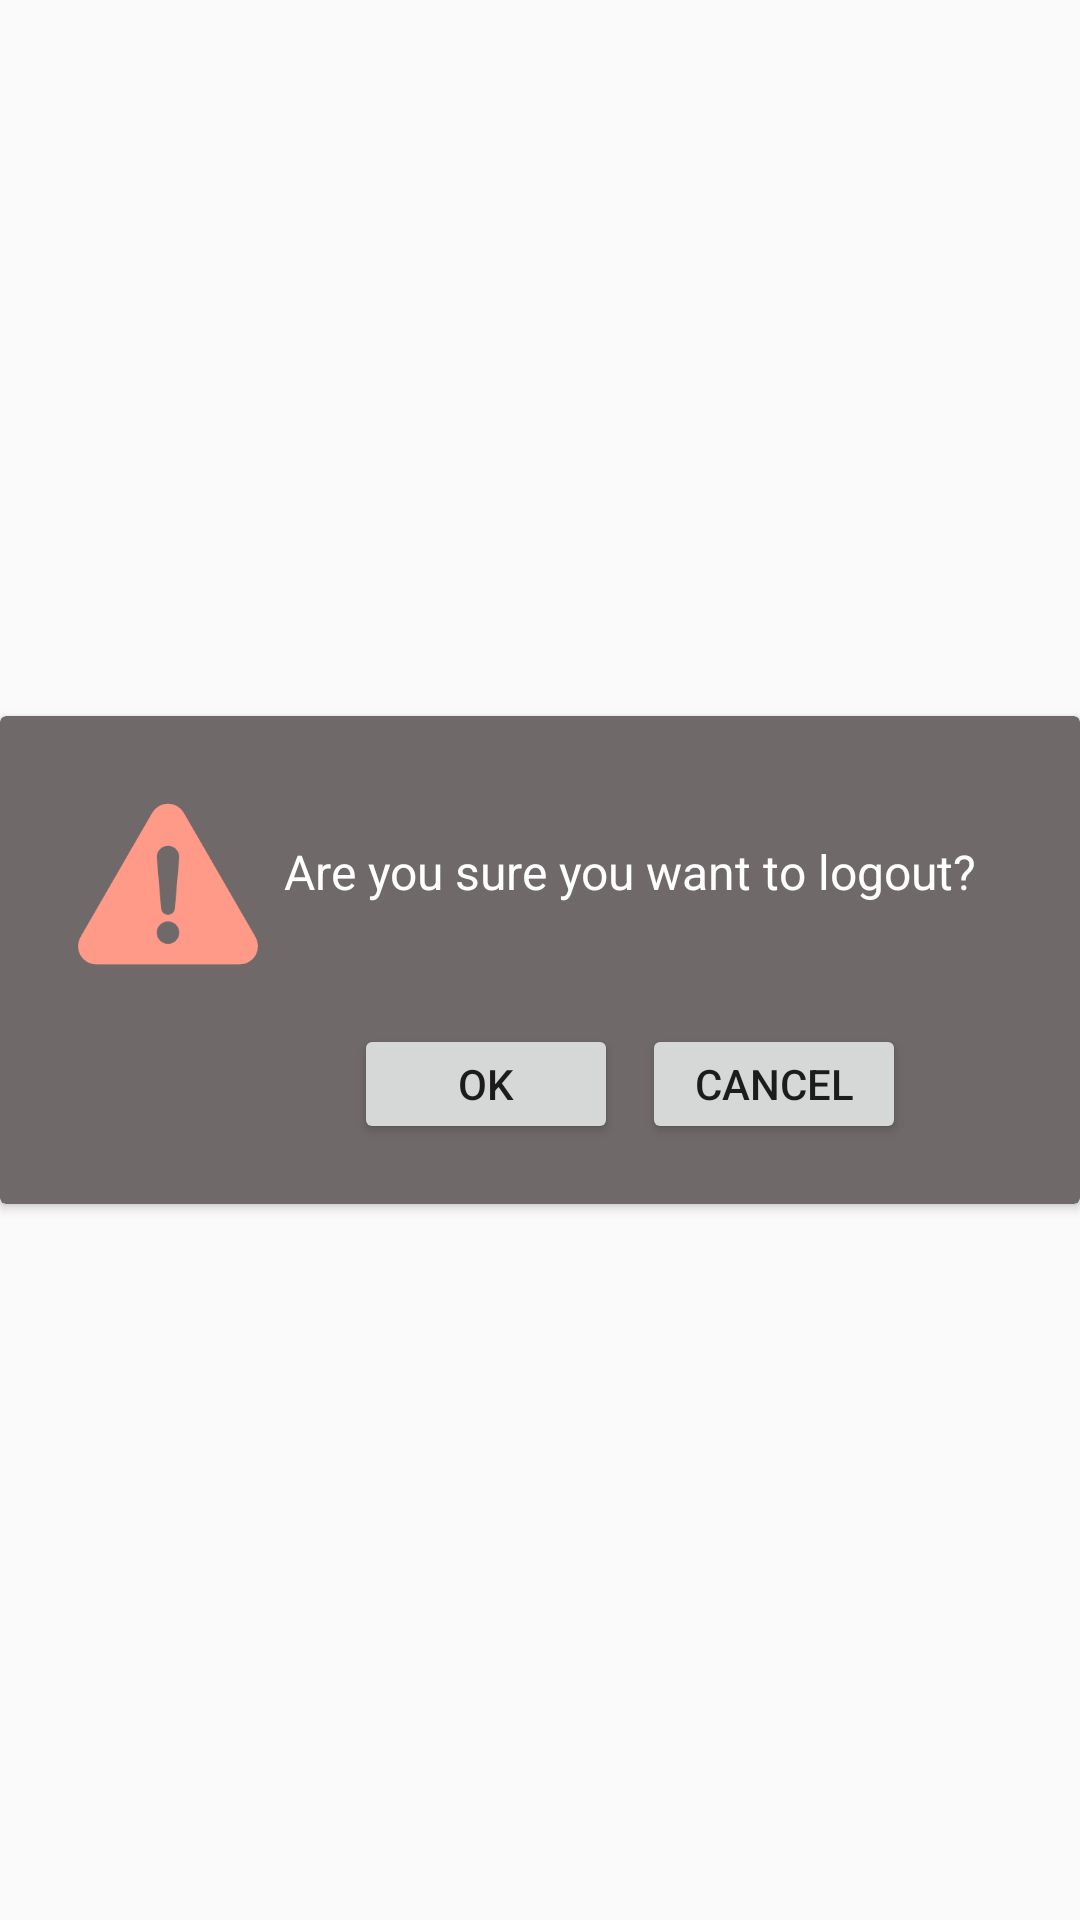

This screen was rendered from an Android layout file. Write that file and the resources it references.
<!-- AndroidManifest.xml: application theme Theme.AppCompat.DayNight.NoActionBar -->
<!-- res/layout/dialogbox_logout_confirmation.xml -->
<?xml version="1.0" encoding="utf-8"?>

<androidx.constraintlayout.widget.ConstraintLayout xmlns:android="http://schemas.android.com/apk/res/android"
    xmlns:app="http://schemas.android.com/apk/res-auto"
    xmlns:tools="http://schemas.android.com/tools"
    android:layout_width="match_parent"
    android:layout_height="wrap_content">

    <androidx.cardview.widget.CardView
        android:layout_width="match_parent"
        android:layout_height="wrap_content"
        app:cardBackgroundColor="@color/whitegray"
        app:layout_constraintBottom_toBottomOf="parent"
        app:layout_constraintEnd_toEndOf="parent"
        app:layout_constraintStart_toStartOf="parent"
        app:layout_constraintTop_toTopOf="parent">

        <androidx.constraintlayout.widget.ConstraintLayout
            android:layout_width="match_parent"
            android:layout_height="match_parent"
            android:padding="10dp">

            <ImageView
                android:id="@+id/imageView3"
                android:layout_width="60dp"
                android:layout_height="60dp"
                android:layout_marginStart="16dp"
                android:layout_marginTop="16dp"
                app:layout_constraintEnd_toEndOf="parent"
                app:layout_constraintHorizontal_bias="0.0"
                app:layout_constraintStart_toStartOf="parent"
                app:layout_constraintTop_toTopOf="parent"
                app:srcCompat="@drawable/ic_notification_lightorange" />

            <TextView
                android:id="@+id/textView14"
                android:layout_width="wrap_content"
                android:layout_height="wrap_content"
                android:layout_marginEnd="16dp"
                android:text="Are you sure you want to logout?"
                android:textColor="@color/white"
                android:textSize="16sp"
                app:layout_constraintBottom_toBottomOf="@+id/imageView3"
                app:layout_constraintEnd_toEndOf="parent"
                app:layout_constraintStart_toEndOf="@+id/imageView3"
                app:layout_constraintTop_toTopOf="@+id/imageView3"
                app:layout_constraintVertical_bias="0.39" />

            <Button
                android:id="@+id/btn_ok"
                android:layout_width="wrap_content"
                android:layout_height="40dp"
                android:layout_marginStart="32dp"
                android:layout_marginTop="40dp"
                android:layout_marginEnd="8dp"
                android:layout_marginBottom="10dp"
                android:elevation="20dp"
                android:text="Ok"
                app:layout_constraintBottom_toBottomOf="parent"
                app:layout_constraintEnd_toStartOf="@+id/btn_cancel"
                app:layout_constraintStart_toEndOf="@+id/imageView3"
                app:layout_constraintTop_toBottomOf="@+id/textView14"
                app:layout_constraintVertical_bias="1.0" />

            <Button
                android:id="@+id/btn_cancel"
                android:layout_width="wrap_content"
                android:layout_height="40dp"
                android:layout_marginStart="8dp"
                android:layout_marginBottom="10dp"
                android:text="Cancel"
                app:layout_constraintBottom_toBottomOf="parent"
                app:layout_constraintStart_toEndOf="@+id/btn_ok"
                app:layout_constraintTop_toTopOf="@+id/btn_ok"
                app:layout_constraintVertical_bias="0.0" />
        </androidx.constraintlayout.widget.ConstraintLayout>

    </androidx.cardview.widget.CardView>
</androidx.constraintlayout.widget.ConstraintLayout>
<!-- resources referenced by this layout -->
<resources>
  <color name="white">#FFFFFFFF</color>
  <color name="whitegray">#6F6969</color>
  <!-- drawable ic_notification_lightorange: png bitmap (drawable, 6261 bytes) -->
</resources>
